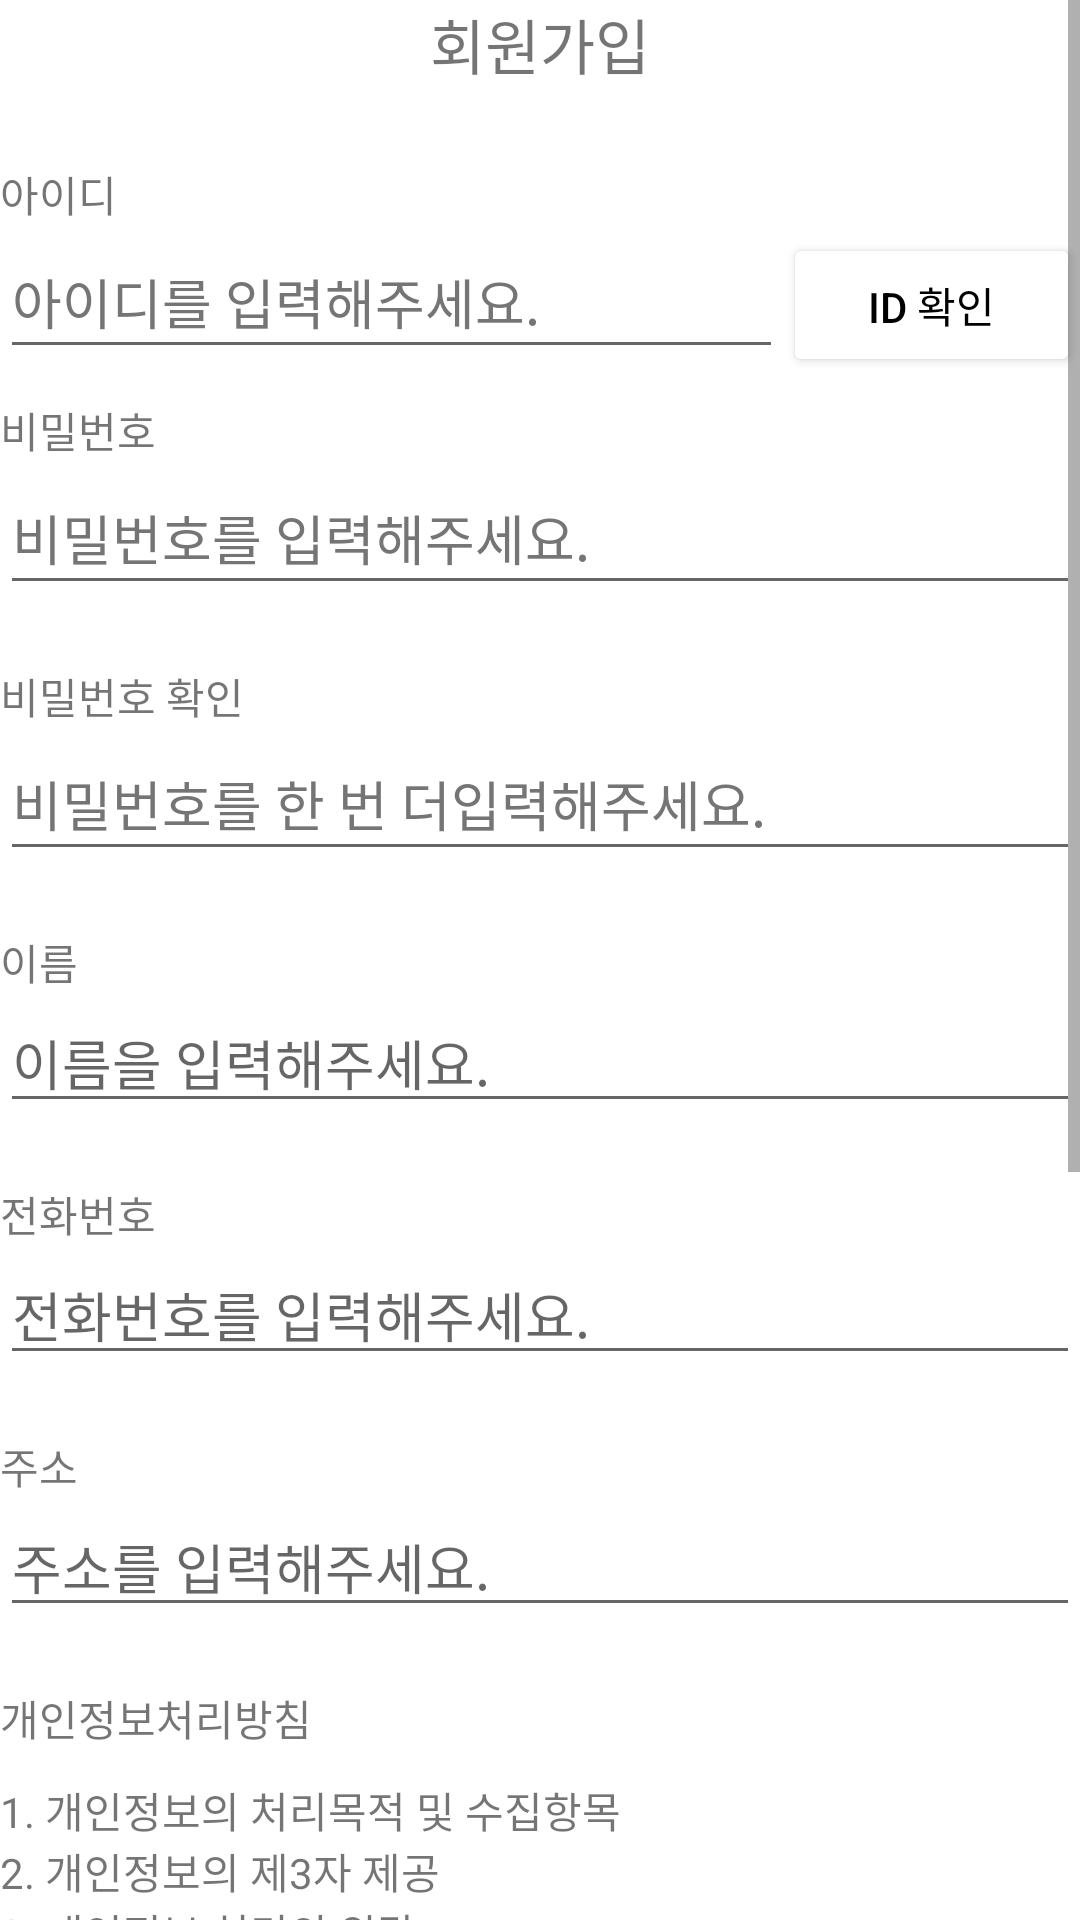

Reconstruct the res/layout file that produces this screen, plus the resources it refers to.
<!-- AndroidManifest.xml: application theme Theme.Assignment -->
<!-- res/layout/activity_join.xml -->
<?xml version="1.0" encoding="utf-8"?>
<LinearLayout xmlns:android="http://schemas.android.com/apk/res/android"
    xmlns:app="http://schemas.android.com/apk/res-auto"
    xmlns:tools="http://schemas.android.com/tools"
    android:layout_width="match_parent"
    android:layout_height="match_parent"
    android:layout_marginLeft="20dp"
    android:layout_marginTop="20dp"
    android:layout_marginRight="20dp"
    android:orientation="vertical">

    <ScrollView
        android:layout_width="match_parent"
        android:layout_height="match_parent">

        <LinearLayout
            android:layout_width="match_parent"
            android:layout_height="wrap_content"
            android:orientation="vertical" >

            <TextView
                android:id="@+id/joinMsg"
                android:layout_width="match_parent"
                android:layout_height="wrap_content"
                android:layout_marginBottom="25dp"
                android:text="@string/joinMsg"
                android:textAlignment="center"
                android:textSize="20sp" />

            <TextView
                android:id="@+id/textID"
                android:layout_width="match_parent"
                android:layout_height="wrap_content"
                android:text="@string/id" />

            <LinearLayout
                android:layout_width="match_parent"
                android:layout_height="wrap_content"
                android:layout_marginBottom="10dp"
                android:orientation="horizontal">

                <EditText
                    android:id="@+id/joinID"
                    android:layout_width="wrap_content"
                    android:layout_height="wrap_content"
                    android:layout_weight="1"
                    android:autofillHints=""
                    android:ems="12"
                    android:hint="@string/enter_your_id"
                    android:inputType="textPersonName"
                    android:maxLength="15"
                    android:minHeight="48dp"
                    android:textColorHint="#757575" />

                <Button
                    android:id="@+id/checkIDBtn"
                    android:layout_width="wrap_content"
                    android:layout_height="wrap_content"
                    android:layout_weight="1"
                    android:backgroundTint="@color/white"
                    android:minWidth="90dp"
                    android:onClick="checkUserId"
                    android:text="@string/checkID"
                    android:textColor="@color/black"
                    app:strokeColor="@color/ad5cff"
                    app:strokeWidth="2dp" />

            </LinearLayout>

            <TextView
                android:id="@+id/idCheckMsg"
                android:layout_width="match_parent"
                android:layout_height="wrap_content"
                android:layout_marginBottom="20dp"
                android:textColor="#FF0000"
                android:visibility="gone" />

            <TextView
                android:id="@+id/textPW"
                android:layout_width="match_parent"
                android:layout_height="wrap_content"
                android:text="@string/password" />

            <EditText
                android:id="@+id/joinPW"
                android:layout_width="match_parent"
                android:layout_height="wrap_content"
                android:layout_marginBottom="20dp"
                android:ems="10"
                android:hint="@string/enter_your_password"
                android:inputType="textPassword"
                android:minHeight="48dp"
                android:maxLength="20"
                android:textColorHint="#757575" />

            <TextView
                android:id="@+id/textPW2"
                android:layout_width="match_parent"
                android:layout_height="wrap_content"
                android:text="@string/passwordCheck" />

            <EditText
                android:id="@+id/reJoinPW"
                android:layout_width="match_parent"
                android:layout_height="wrap_content"
                android:layout_marginBottom="20dp"
                android:ems="10"
                android:hint="@string/re_enter_your_password"
                android:inputType="textPassword"
                android:minHeight="48dp"
                android:maxLength="20"
                android:textColorHint="#757575" />

            <TextView
                android:id="@+id/textName"
                android:layout_width="match_parent"
                android:layout_height="wrap_content"
                android:text="@string/name" />

            <EditText
                android:id="@+id/joinName"
                android:layout_width="match_parent"
                android:layout_height="wrap_content"
                android:layout_marginBottom="20dp"
                android:ems="10"
                android:hint="@string/enter_your_name"
                android:maxLength="15"
                android:inputType="textPersonName" />

            <TextView
                android:id="@+id/textPhone"
                android:layout_width="match_parent"
                android:layout_height="wrap_content"
                android:text="@string/phoneNum" />

            <EditText
                android:id="@+id/joinPhone"
                android:layout_width="match_parent"
                android:layout_height="wrap_content"
                android:layout_marginBottom="20dp"
                android:ems="10"
                android:hint="@string/enter_your_phone"
                android:maxLength="11"
                android:inputType="phone" />

            <TextView
                android:id="@+id/textAddress"
                android:layout_width="match_parent"
                android:layout_height="wrap_content"
                android:text="@string/address" />

            <EditText
                android:id="@+id/joinAddress"
                android:layout_width="match_parent"
                android:layout_height="wrap_content"
                android:layout_marginBottom="20dp"
                android:ems="10"
                android:hint="@string/enter_your_address"
                android:inputType="textPostalAddress" />

            <TextView
                android:id="@+id/textView2"
                android:layout_width="match_parent"
                android:layout_height="wrap_content"
                android:layout_marginBottom="10dp"
                android:text="@string/privacyPolicy" />

            <TextView
                android:id="@+id/textView"
                android:layout_width="match_parent"
                android:layout_height="wrap_content"
                android:text="@string/privacyPolicyContent" />

            <RadioGroup
                android:id="@+id/ppRadio"
                android:layout_width="match_parent"
                android:layout_height="wrap_content">

                <RadioButton
                    android:id="@+id/radioAgree"
                    android:layout_width="match_parent"
                    android:layout_height="wrap_content"
                    android:text="@string/agreeMsg" />

                <RadioButton
                    android:id="@+id/radioDisagree"
                    android:layout_width="match_parent"
                    android:layout_height="wrap_content"
                    android:text="@string/disagreeMsg" />
            </RadioGroup>

            <Button
                android:id="@+id/joinFinishBtn"
                android:layout_width="match_parent"
                android:layout_height="wrap_content"
                android:backgroundTint="@color/ad5cff"
                android:onClick="joinButtonClicked"
                android:text="@string/joinBtn"
                android:textColor="@color/white" />

            <Button
                android:id="@+id/backBtn"
                android:layout_width="match_parent"
                android:layout_height="wrap_content"
                android:layout_marginBottom="40dp"
                android:backgroundTint="@color/white"
                android:text="@string/back"
                android:textColor="@color/black"
                app:strokeColor="@color/ad5cff"
                app:strokeWidth="2dp" />

        </LinearLayout>
    </ScrollView>

</LinearLayout>
<!-- resources referenced by this layout -->
<resources>
  <color name="ad5cff">#ad5cff</color>
  <color name="black">#FF000000</color>
  <color name="white">#FFFFFFFF</color>
  <string name="address">주소</string>
  <string name="agreeMsg">동의합니다</string>
  <string name="back">돌아가기</string>
  <string name="checkID">ID 확인</string>
  <string name="disagreeMsg">동의하지 않습니다</string>
  <string name="enter_your_address">주소를 입력해주세요.</string>
  <string name="enter_your_id">아이디를 입력해주세요.</string>
  <string name="enter_your_name">이름을 입력해주세요.</string>
  <string name="enter_your_password">비밀번호를 입력해주세요.</string>
  <string name="enter_your_phone">전화번호를 입력해주세요.</string>
  <string name="id">아이디</string>
  <string name="joinBtn">가입하기</string>
  <string name="joinMsg">회원가입</string>
  <string name="name">이름</string>
  <string name="password">비밀번호</string>
  <string name="passwordCheck">비밀번호 확인</string>
  <string name="phoneNum">전화번호</string>
  <string name="privacyPolicy">개인정보처리방침</string>
  <string name="privacyPolicyContent">1. 개인정보의 처리목적 및 수집항목 \n2. 개인정보의 제3자 제공 \n3. 개인정보 처리의 위탁 \n4. 개인정보의 처리 및 보유기간 \n5. 개인정보 파기절차 및 방법 \n6. 정보주체의 권리·의무 및 그 행사방법 \n7. 개인정보의 안전성 확보조치 \n8. 개인정보 자동 수집 장치의 설치ㆍ 운영 및 거부에 관한 사항 \n9. 개인정보보호 책임자 및 연락처 \n10. 기타 \n11. 개인정보처리방침의 변경</string>
  <string name="re_enter_your_password">비밀번호를 한 번 더입력해주세요.</string>
  <style name="Theme.Assignment" parent="Theme.MaterialComponents.DayNight.DarkActionBar">
          
          <item name="colorPrimary">@color/ad5cff</item>
          <item name="colorPrimaryVariant">@color/ad5cff</item>
          <item name="colorOnPrimary">@color/white</item>
          
          <item name="colorSecondary">@color/teal_200</item>
          <item name="colorSecondaryVariant">@color/teal_700</item>
          <item name="colorOnSecondary">@color/black</item>
          
          <item name="android:statusBarColor" tools:targetApi="l">?attr/colorPrimaryVariant</item>
          
      </style>
  <color name="teal_200">#FF03DAC5</color>
  <color name="teal_700">#FF018786</color>
</resources>
